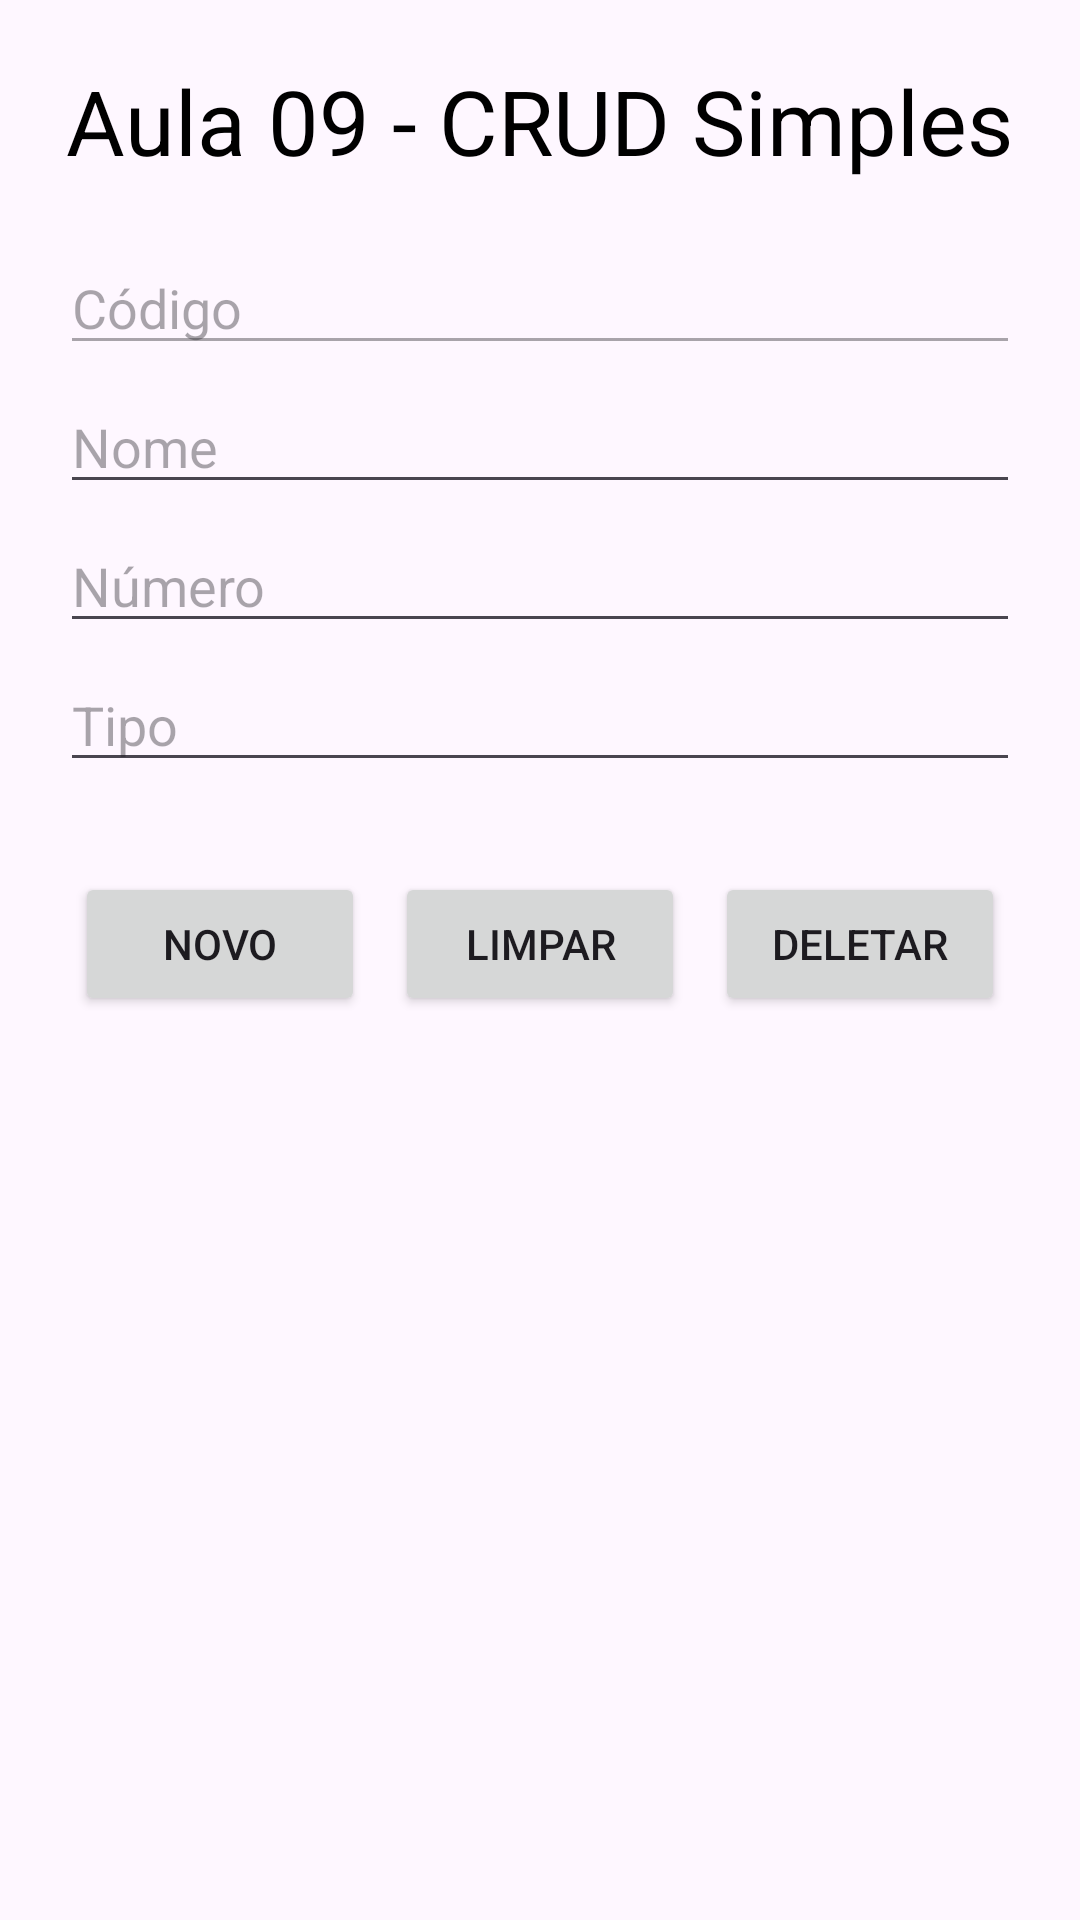

This screen was rendered from an Android layout file. Write that file and the resources it references.
<!-- AndroidManifest.xml: application theme Theme.Aula09CRUDSimples -->
<!-- res/layout/activity_main.xml -->
<?xml version="1.0" encoding="utf-8"?>
<RelativeLayout xmlns:android="http://schemas.android.com/apk/res/android"
    xmlns:app="http://schemas.android.com/apk/res-auto"
    xmlns:tools="http://schemas.android.com/tools"
    android:layout_width="match_parent"
    android:layout_height="match_parent"
    tools:context=".MainActivity"
    android:padding="20sp">

    <TextView
        android:id="@+id/textoTitulo"
        android:layout_width="wrap_content"
        android:layout_height="wrap_content"
        android:text="@string/app_name"
        android:layout_centerHorizontal="true"
        android:textSize="30sp"
        android:textColor="@color/black"/>
    <EditText
        android:id="@+id/edCodigo"
        android:layout_width="match_parent"
        android:layout_height="wrap_content"
        android:enabled="false"
        android:hint="Código"
        android:layout_marginTop="20sp"
        android:layout_below="@id/textoTitulo"/>
    <EditText
        android:id="@+id/edNome"
        android:layout_width="match_parent"
        android:layout_height="wrap_content"
        android:layout_below="@id/edCodigo"
        android:layout_marginTop="5sp"
        android:hint="Nome"
        android:textColor="@color/black"/>
    <EditText
        android:id="@+id/edNumero"
        android:layout_width="match_parent"
        android:layout_height="wrap_content"
        android:layout_below="@id/edNome"
        android:layout_marginTop="5sp"
        android:hint="Número"
        android:textColor="@color/black"/>
    <EditText
        android:id="@+id/edTipo"
        android:layout_width="match_parent"
        android:layout_height="wrap_content"
        android:layout_below="@id/edNumero"
        android:layout_marginTop="5sp"
        android:hint="Tipo"
        android:textColor="@color/black"/>
    <include
        android:id="@+id/grupoBotao"
        layout="@layout/grupo_botoes"
        android:layout_width="match_parent"
        android:layout_height="wrap_content"
        android:layout_below="@id/edTipo"
        android:layout_marginTop="30sp"
        android:layout_marginBottom="30sp"/>
    <androidx.recyclerview.widget.RecyclerView
        android:id="@+id/lista"
        android:layout_width="match_parent"
        android:layout_height="wrap_content"
        android:layout_below="@id/grupoBotao"
        android:layout_alignParentBottom="true"/>





</RelativeLayout>
<!-- res/layout/grupo_botoes.xml (included above) -->
<?xml version="1.0" encoding="utf-8"?>
<LinearLayout xmlns:android="http://schemas.android.com/apk/res/android"
    android:orientation="horizontal"
    android:layout_width="match_parent"
    android:layout_height="wrap_content"
    android:weightSum="3">
    <Button
        android:id="@+id/btnCriar"
        android:layout_width="wrap_content"
        android:layout_height="wrap_content"
        android:layout_weight="1"
        android:layout_marginHorizontal="5sp"
        android:text="Novo"/>
    <Button
        android:id="@+id/btnLimpar"
        android:layout_width="wrap_content"
        android:layout_height="wrap_content"
        android:layout_weight="1"
        android:layout_marginHorizontal="5sp"
        android:text="Limpar"/>
    <Button
        android:id="@+id/btnDeletar"
        android:layout_width="wrap_content"
        android:layout_height="wrap_content"
        android:layout_weight="1"
        android:layout_marginHorizontal="5sp"
        android:text="Deletar"/>

</LinearLayout>
<!-- resources referenced by this layout -->
<resources>
  <string name="app_name">Aula 09 - CRUD Simples</string>
  <style name="Theme.Aula09CRUDSimples" parent="Base.Theme.Aula09CRUDSimples" />
  <style name="Base.Theme.Aula09CRUDSimples" parent="Theme.Material3.DayNight.NoActionBar">
          
          
      </style>
  <!-- not gathered from this repository: default colours our renderer supplied (Android Studio template values) -->
  <color name="black">#FF000000</color>
</resources>
